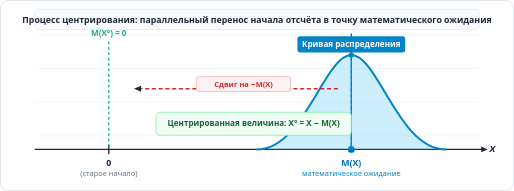
t = 0.00 s
t = 1.31 s: frame unchanged from t = 0.00 s, image omitted
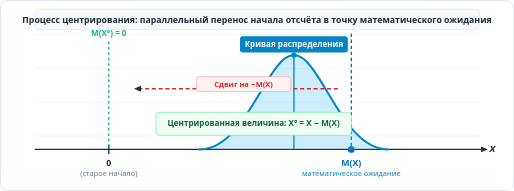
t = 2.45 s
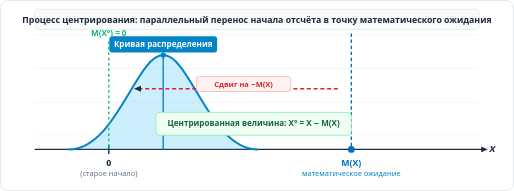
t = 3.15 s
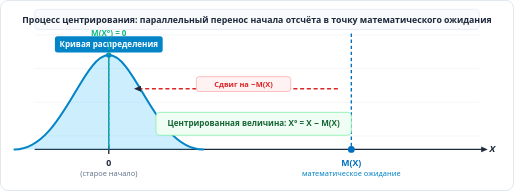
t = 4.55 s
t = 5.95 s: frame unchanged from t = 4.55 s, image omitted

The animated SVG that drew these frames (rendered in a browser with its animation timeline set to each time). Animation: 1 SMIL element (animateTransform=1); one cycle of 7.00 s, repeats indefinitely.

<svg xmlns="http://www.w3.org/2000/svg" viewBox="0 0 760 280" width="100%" height="100%" style="max-width: 760px; font-family: system-ui, -apple-system, 'Segoe UI', Roboto, Helvetica, Arial, sans-serif; background: #ffffff; border-radius: 8px; border: 1px solid #e2e8f0;">
  <defs>
    <marker id="cnt-arr" viewBox="0 0 10 10" refX="6" refY="5" markerWidth="6" markerHeight="6" orient="auto-start-reverse">
      <path d="M 0 1.5 L 8 5 L 0 8.5 z" fill="#1e293b"/>
    </marker>
    <marker id="cnt-arr-blue" viewBox="0 0 10 10" refX="6" refY="5" markerWidth="6" markerHeight="6" orient="auto-start-reverse">
      <path d="M 0 1.5 L 8 5 L 0 8.5 z" fill="#0284c7"/>
    </marker>
  </defs>

  <!-- Coordinate Grid -->
  <g opacity="0.4">
    <line x1="50" y1="50" x2="710" y2="50" stroke="#cbd5e1" stroke-width="0.8"/>
    <line x1="50" y1="100" x2="710" y2="100" stroke="#cbd5e1" stroke-width="0.8"/>
    <line x1="50" y1="150" x2="710" y2="150" stroke="#cbd5e1" stroke-width="0.8"/>
    <line x1="50" y1="200" x2="710" y2="200" stroke="#cbd5e1" stroke-width="0.8"/>
  </g>

  <!-- Title / Legend banner -->
  <rect x="50" y="12" width="660" height="30" rx="6" fill="#f8fafc" stroke="#e2e8f0" stroke-width="1"/>
  <text x="380" y="32" font-size="13" font-weight="bold" fill="#1e293b" text-anchor="middle">
    Процесс центрирования: параллельный перенос начала отсчёта в точку математического ожидания
  </text>

  <!-- Main Horizontal Axis (X) -->
  <line x1="50" y1="220" x2="720" y2="220" stroke="#1e293b" stroke-width="2" marker-end="url(#cnt-arr)"/>
  <text x="725" y="224" font-size="14" font-weight="bold" fill="#1e293b" font-style="italic">X</text>

  <!-- Coordinate 0 -->
  <line x1="160" y1="213" x2="160" y2="227" stroke="#1e293b" stroke-width="2"/>
  <text x="160" y="244" font-size="13" font-weight="bold" fill="#1e293b" text-anchor="middle">0</text>
  <text x="160" y="259" font-size="11" fill="#64748b" text-anchor="middle">(старое начало)</text>

  <!-- Position of M(X) = 520 (offset = +360 px) -->
  <line x1="520" y1="48" x2="520" y2="227" stroke="#0070c0" stroke-width="2" stroke-dasharray="5,4"/>
  <circle cx="520" cy="220" r="5" fill="#0070c0"/>
  <text x="520" y="244" font-size="13" font-weight="bold" fill="#0070c0" text-anchor="middle">M(X)</text>
  <text x="520" y="259" font-size="11" fill="#0284c7" text-anchor="middle">математическое ожидание</text>

  <!-- The Animated Group: Centering Shift from X = 520 to X = 160 -->
  <g id="animated-bell">
    <animateTransform 
      attributeName="transform" 
      type="translate" 
      values="0,0; 0,0; -360,0; -360,0; 0,0" 
      keyTimes="0; 0.25; 0.65; 0.85; 1" 
      dur="7s" 
      repeatCount="indefinite"
      calcMode="spline"
      keySplines="0.4 0 0.2 1; 0.4 0 0.2 1; 0.4 0 0.2 1; 0.4 0 0.2 1" />

    <!-- Gaussian Curve centered at x=520 (height = 140, base from 380 to 660) -->
    <!-- Gradient Fill -->
    <path d="M 380 220 C 450 220, 480 80, 520 80 C 560 80, 590 220, 660 220 Z" 
          fill="#38bdf8" opacity="0.25"/>
    <path d="M 380 220 C 450 220, 480 80, 520 80 C 560 80, 590 220, 660 220" 
          fill="none" stroke="#0284c7" stroke-width="3" stroke-linecap="round"/>

    <!-- Center vertical bar in curve -->
    <line x1="520" y1="80" x2="520" y2="220" stroke="#0284c7" stroke-width="2"/>
    <circle cx="520" cy="80" r="4" fill="#0284c7"/>

    <!-- Dynamic Status Badge that moves with curve -->
    <rect x="440" y="52" width="160" height="24" rx="4" fill="#0284c7"/>
    <text x="520" y="68" font-size="12" font-weight="bold" fill="#ffffff" text-anchor="middle">Кривая распределения</text>
  </g>

  <!-- Shift vector arrow at the top -->
  <g>
    <!-- Arrow showing shift to the left: -M(X) -->
    <path d="M 500 130 L 200 130" stroke="#dc2626" stroke-width="2.2" stroke-dasharray="6,4" marker-end="url(#cnt-arr)"/>
    <rect x="290" y="112" width="140" height="22" rx="4" fill="#fef2f2" stroke="#fca5a5" stroke-width="1"/>
    <text x="360" y="127" font-size="11" font-weight="bold" fill="#dc2626" text-anchor="middle">Сдвиг на −M(X)</text>
  </g>

  <!-- Fixed Zero Axis line for Centered Value X° -->
  <line x1="160" y1="60" x2="160" y2="220" stroke="#10b981" stroke-width="2" stroke-dasharray="4,4"/>
  <text x="160" y="52" font-size="12" font-weight="bold" fill="#10b981" text-anchor="middle">M(X°) = 0</text>

  <!-- Explanatory note in box at bottom -->
  <rect x="230" y="165" width="290" height="34" rx="6" fill="#f0fdf4" stroke="#86efac" stroke-width="1.2"/>
  <text x="375" y="186" font-size="12" font-weight="bold" fill="#166534" text-anchor="middle">
    Центрированная величина:  X° = X − M(X)
  </text>
</svg>
